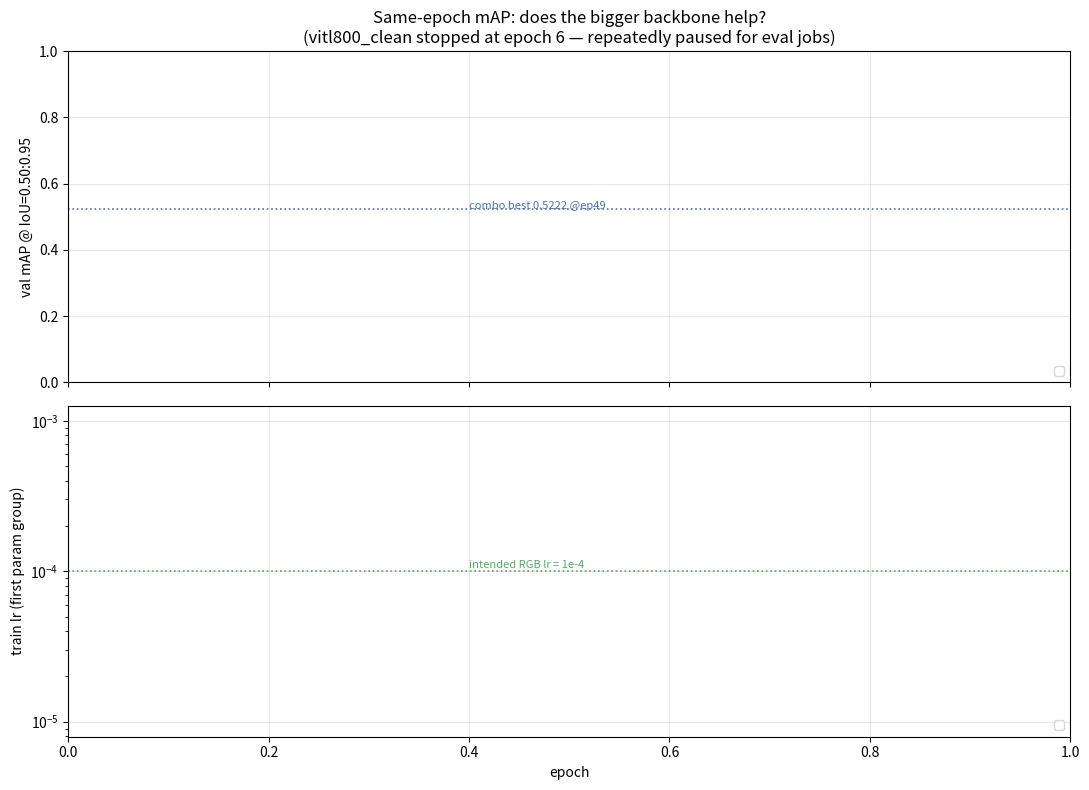

Source code (Python): (Note: this script raises an exception after producing the figure.)
#!/usr/bin/env python3
"""Same-epoch mAP: ViT-S/640 baseline (midboost_combo) vs ViT-L/800 (vitl800_clean).

Reads the per-epoch records each training run appends to
vendor/DEIMv2/outputs/<exp>/log.txt (JSON lines) and plots test AP + train lr,
so "does a bigger backbone help" is judged at equal epochs instead of comparing
a 6-epoch run against a 50-epoch one.
"""
import json
import os

import matplotlib
matplotlib.use("Agg")
import matplotlib.pyplot as plt

OUTS = "/home/constant/CodeBuddy/Dev/AIC/vendor/DEIMv2/outputs"
FIG = "/home/constant/CodeBuddy/Dev/AIC/outputs/figures/backbone_same_epoch_map.png"

RUNS = [
    ("deimv2_dinov3_l_aic_rdttrack_heat_night_log_rnight_ufall_x_deepir_midboost_combo",
     "midboost_combo (ViT-S/640, RGB lr 1e-4)", "#4C72B0"),
    ("deimv2_dinov3_l_aic_vitl800_clean",
     "vitl800_clean (ViT-L/800, RGB lr capped to 8.9e-6 by LLRD)", "#C44E52"),
]


def load(exp):
    p = os.path.join(OUTS, exp, "log.txt")
    rows = []
    if not os.path.exists(p):
        return rows
    with open(p) as f:
        for line in f:
            line = line.strip()
            if not line.startswith("{"):
                continue
            try:
                d = json.loads(line)
            except json.JSONDecodeError:
                continue
            ap = d.get("test_coco_eval_bbox")
            if not ap:
                continue
            rows.append((d.get("epoch", -1), float(ap[0]), float(d.get("train_lr", 0.0))))
    return rows


def main():
    fig, (ax1, ax2) = plt.subplots(2, 1, figsize=(11, 8), sharex=True)
    for exp, label, color in RUNS:
        rows = load(exp)
        if not rows:
            print("no data:", exp)
            continue
        rows.sort()
        ep = [r[0] for r in rows]
        ap = [r[1] for r in rows]
        ax1.plot(ep, ap, "-", color=color, marker="o", ms=3.5, lw=1.8, label=label)
        ax2.plot(ep, [r[2] for r in rows], "-", color=color, marker="o", ms=3, lw=1.5,
                 label=label)
        print(f"{exp[:40]:42s} epochs 0..{max(ep)}  max AP={max(ap):.4f} "
              f"last AP={ap[-1]:.4f}")

    ax1.set_ylabel("val mAP @ IoU=0.50:0.95")
    ax1.set_title("Same-epoch mAP: does the bigger backbone help?\n"
                  "(vitl800_clean stopped at epoch 6 — repeatedly paused for eval jobs)")
    ax1.grid(alpha=0.3)
    ax1.legend(fontsize=9, loc="lower right")
    ax1.axhline(0.5222, color="#4C72B0", ls=":", lw=1.2)
    ax1.text(0.4, 0.5235, "combo best 0.5222 @ep49", fontsize=8, color="#4C72B0")

    ax2.set_yscale("log")
    ax2.set_ylabel("train lr (first param group)")
    ax2.set_xlabel("epoch")
    ax2.grid(alpha=0.3)
    ax2.legend(fontsize=9, loc="lower right")
    ax2.axhline(1e-4, color="#55A868", ls=":", lw=1.2)
    ax2.text(0.4, 1.05e-4, "intended RGB lr = 1e-4", fontsize=8, color="#55A868")

    fig.tight_layout()
    fig.savefig(FIG, dpi=130)
    print("saved", FIG)


if __name__ == "__main__":
    main()
